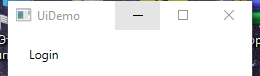
Workflow: InitAllApplications

Step 1: Open Application UiDemo on the element in window 'UiDemo' (uidemo.exe)

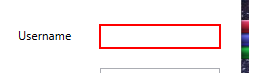
Step 2: type [UiDemoUsername] into 'user'

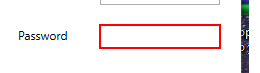
Step 3: type a value into 'pass'

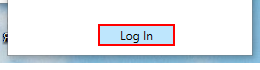
Step 4: click on the push button 'Log In'
